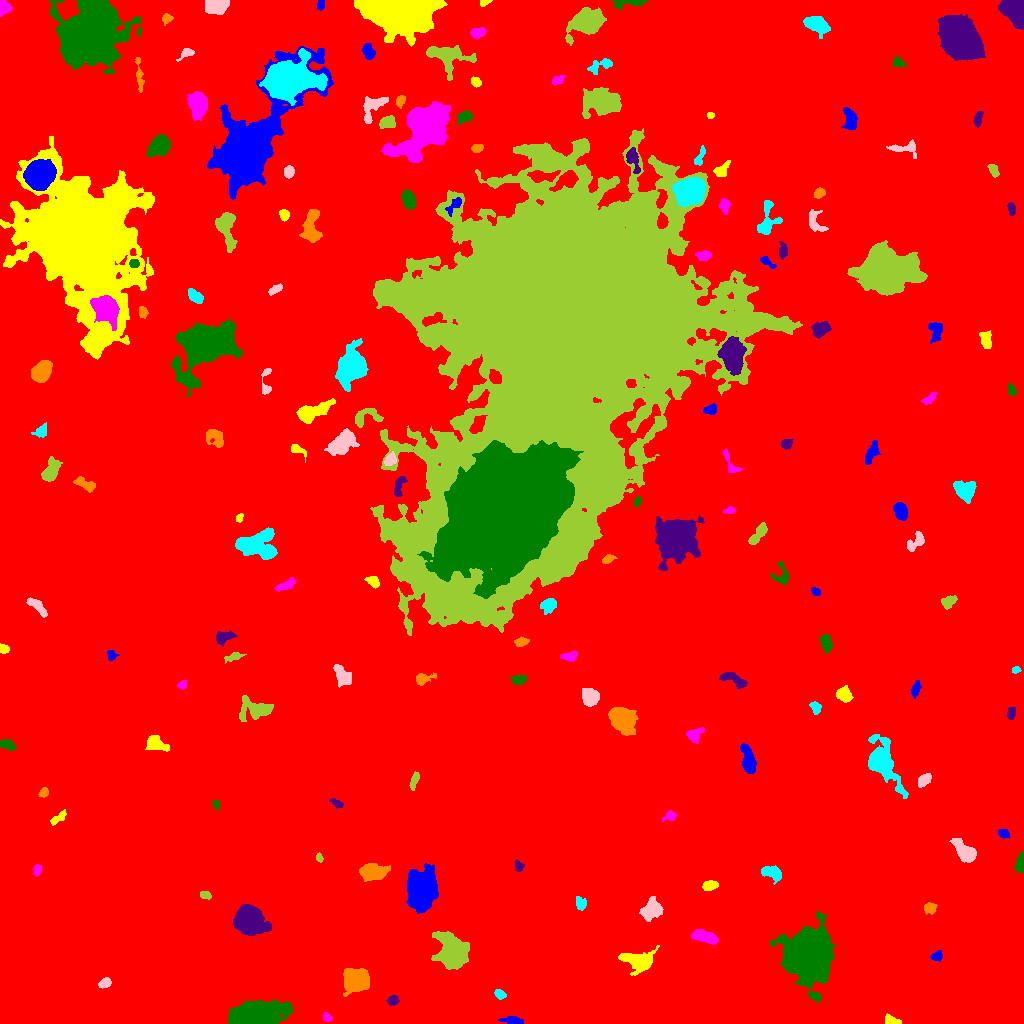

The table this chart was drawn from, first rows:
ID, X, Y, A, B, theta, total_flux, mu_max, mu_median, mu_mean, R_fwhm, R_e, R10, R90, x_start, x_end, y_start, y_end, area, greylevel
0, 510.3, 513.2, 302.9, 297.4, -0.6757, 3077036, 17.0, 3.0, 3.557, 110.4, 258.1, 98.88, 415.2, 0, 1023, 0, 1023, 865099, 3.557
1, 512.6, 2.744, 5.247, 1.829, -0.1347, 395.0, 6.0, 2.0, 2.651, 4.82, 3.7, 1.382, 5.809, 498, 523, 0, 7, 149, 10.65
2, 892.6, 3.012, 4.638, 1.865, -0.2845, 347.0, 6.0, 2.0, 2.844, 4.37, 3.432, 1.382, 5.412, 885, 901, 0, 10, 122, 10.84
3, 326.8, 5.67, 1.975, 1.606, -0.6409, 106.0, 4.0, 1.0, 1.413, 3.141, 2.185, 0.7979, 3.656, 323, 332, 2, 11, 75, 10.41
4, 257.8, 6.296, 10.07, 4.932, 0.06773, 38737, 162.0, 13.0, 30.05, 7.047, 7.092, 2.764, 14.25, 228, 293, 0, 24, 1289, 37.05
5, 393.1, 23.05, 2.742, 2.049, 0.2488, 320.0, 7.0, 3.0, 2.991, 3.568, 2.985, 1.128, 4.787, 386, 399, 18, 28, 107, 11.99
6, 356.1, 44.01, 5.54, 4.681, 0.1227, 8509, 44.0, 10.0, 14.16, 7.159, 6.308, 2.523, 10.49, 343, 369, 27, 55, 601, 22.16
7, 500.1, 29.03, 2.794, 2.069, -0.6047, 366.0, 7.0, 4.0, 3.735, 4.029, 3.09, 1.262, 4.754, 494, 506, 24, 34, 98, 11.73
8, 104.9, 40.28, 3.02, 2.147, 0.3632, 298.0, 5.0, 3.0, 2.569, 4.406, 3.29, 1.262, 5.046, 98, 111, 35, 46, 116, 11.57
9, 452.8, 71.13, 7.067, 5.605, -1.039, 17820, 70.0, 10.0, 18.22, 7.818, 7.313, 2.877, 12.89, 431, 469, 54, 92, 978, 26.22
10, 904.1, 54.97, 3.23, 2.023, -0.01901, 213.0, 5.0, 2.0, 1.746, 3.241, 3.09, 1.262, 4.983, 897, 913, 49, 60, 122, 10.75
11, 937.1, 67.42, 2.849, 2.188, 0.3405, 306.0, 6.0, 3.0, 2.914, 4.334, 3.141, 1.262, 4.853, 930, 942, 62, 73, 105, 10.91
12, 639.6, 61.65, 7.107, 4.499, -0.1082, 4396, 28.0, 6.0, 8.373, 6.024, 5.836, 2.257, 10.43, 618, 659, 48, 78, 525, 15.37
13, 705.7, 86.29, 6.591, 2.598, -0.2979, 973.0, 6.0, 4.0, 3.39, 7.674, 5.352, 2.257, 8.078, 691, 718, 79, 94, 287, 11.39
14, 807.9, 68.5, 9.831, 8.715, -1.502, 95220, 240.0, 14.0, 34.93, 8.387, 9.997, 3.656, 20.02, 770, 835, 21, 112, 2726, 41.93
15, 248.7, 103.6, 6.855, 5.806, -0.449, 8914, 31.0, 7.0, 10.39, 8.704, 7.653, 3.038, 12.87, 233, 271, 88, 119, 858, 18.39
16, 930.1, 115.2, 2.897, 2.802, 0.5335, 399.0, 5.0, 3.0, 3.117, 5.015, 3.613, 1.493, 5.614, 924, 937, 109, 121, 128, 11.12
17, 580.3, 120.1, 3.399, 2.403, -1.125, 360.0, 6.0, 3.0, 2.812, 4.853, 3.613, 1.382, 5.557, 576, 586, 113, 127, 128, 10.81
18, 651.4, 113.7, 5.19, 4.111, 0.7531, 1734, 12.0, 4.0, 4.79, 6.58, 5.67, 2.185, 9.027, 639, 663, 102, 127, 362, 12.79
19, 205, 128.4, 2.748, 1.906, -0.3472, 152.0, 3.0, 2.0, 1.767, 4.222, 2.985, 1.262, 4.406, 200, 211, 124, 132, 86, 11.77
20, 732.7, 142.8, 2.479, 1.892, 0.2541, 257.0, 7.0, 3.0, 3.295, 3.192, 2.764, 1.128, 4.37, 727, 738, 139, 147, 78, 11.29
21, 421.3, 133.5, 8.076, 6.145, 1.412, 20350, 67.0, 11.0, 17.13, 7.979, 8.215, 3.141, 15.02, 406, 438, 110, 160, 1188, 24.13
22, 710.2, 138.3, 3.753, 2.239, 0.1709, 374.0, 5.0, 3.0, 2.634, 4.787, 3.7, 1.493, 5.754, 702, 718, 133, 143, 142, 10.63
23, 36.62, 154.1, 2.393, 1.404, -1.563, 121.0, 4.0, 1.0, 1.391, 3.478, 2.326, 0.9772, 3.656, 33, 41, 147, 159, 87, 10.39
24, 1020, 159.3, 4.49, 2.067, 1.464, 483.0, 6.0, 3.0, 3.157, 5.382, 3.785, 1.596, 5.836, 1015, 1023, 151, 172, 153, 12.16
25, 518.9, 157.4, 2.63, 2.022, -1.257, 228.0, 7.0, 2.0, 2.533, 2.523, 2.821, 0.9772, 4.583, 515, 524, 152, 164, 90, 10.53
26, 372.2, 151.5, 5.304, 3.478, -0.05125, 4317, 32.0, 7.0, 10.25, 5.971, 5.262, 2.034, 8.831, 359, 390, 142, 160, 421, 18.25
27, 772.4, 150.4, 5.391, 2.857, -0.3807, 1033, 10.0, 4.0, 4.269, 5.997, 4.754, 1.871, 7.334, 761, 781, 139, 158, 242, 12.27
28, 964.9, 171.5, 6.63, 3.388, -0.7971, 2732, 18.0, 6.0, 7.285, 6.433, 5.67, 2.257, 9.288, 949, 976, 161, 185, 375, 14.29
29, 319.1, 165.7, 2.174, 1.298, -1.346, 113.0, 5.0, 2.0, 1.915, 2.706, 2.185, 0.7979, 3.29, 316, 323, 161, 171, 59, 10.92
30, 775.3, 192.1, 6.678, 2.759, -0.8128, 842.0, 7.0, 3.0, 3.073, 6.024, 5.109, 1.954, 7.899, 763, 785, 178, 204, 274, 11.07
31, 1004, 190, 2.649, 2.254, -0.5571, 226.0, 4.0, 2.0, 2.33, 4.652, 3.192, 1.262, 4.754, 998, 1009, 185, 194, 97, 10.33
32, 58.36, 205.4, 5.085, 1.969, 0.6529, 404.0, 6.0, 3.0, 3.061, 5.352, 3.868, 1.493, 5.809, 50, 66, 198, 214, 132, 10.06
33, 670, 207.4, 3.137, 2.247, 0.471, 265.0, 7.0, 2.0, 2.431, 2.877, 2.985, 1.128, 5.078, 662, 677, 202, 213, 109, 10.43
34, 216.2, 219.4, 2.412, 1.281, -1.395, 123.0, 5.0, 2.0, 1.922, 2.646, 2.111, 0.7979, 3.338, 212, 219, 213, 223, 64, 10.92
35, 337.3, 219.5, 3.282, 1.765, -0.5083, 203.0, 5.0, 2.0, 2.16, 3.29, 2.821, 1.128, 4.687, 329, 343, 215, 225, 94, 10.16
36, 43.6, 230.7, 2.473, 2.027, 0.8615, 283.0, 6.0, 4.0, 3.329, 4.26, 2.932, 1.128, 4.406, 38, 48, 226, 236, 85, 11.33
37, 880.8, 261.4, 10.06, 5.539, -1.09, 6631, 30.0, 3.0, 6.857, 7.225, 6.933, 2.706, 12.93, 868, 908, 225, 289, 967, 14.86
38, 923.9, 243.5, 3.638, 2.249, 0.6497, 304.0, 5.0, 2.0, 1.987, 4.068, 3.656, 1.382, 5.726, 918, 931, 236, 250, 153, 10.99
39, 414.4, 242.8, 4.576, 1.704, 1.212, 270.0, 5.0, 2.0, 2.177, 3.656, 3.478, 1.262, 5.499, 409, 419, 233, 252, 124, 10.18
40, 66.2, 259.4, 3.168, 1.923, -0.5034, 365.0, 7.0, 3.0, 3.349, 4.146, 3.141, 1.262, 4.82, 60, 76, 255, 265, 109, 11.35
41, 748, 263.8, 8.001, 2.882, -1.316, 1380, 9.0, 4.0, 4.083, 6.652, 5.863, 2.257, 8.938, 740, 756, 250, 280, 338, 12.08
42, 155.1, 279.8, 4.892, 3.313, -0.3947, 1060, 10.0, 3.0, 3.985, 5.863, 4.787, 1.871, 7.59, 145, 169, 272, 288, 266, 11.98
43, 694.8, 289.3, 4.541, 3.046, 0.5028, 455.0, 5.0, 2.0, 2.486, 5.352, 4.37, 1.784, 6.58, 686, 704, 280, 296, 183, 10.49
44, 7.238, 278.4, 3.903, 2.183, -0.3479, 470.0, 8.0, 3.0, 3.241, 4.37, 3.656, 1.382, 5.781, 0, 16, 273, 284, 145, 11.24
45, 1011, 310.6, 3.137, 1.947, 1.357, 360.0, 7.0, 3.0, 3.529, 3.949, 3.141, 1.262, 4.886, 1007, 1015, 304, 317, 102, 11.53
46, 622.4, 304.1, 5.739, 4.842, -0.8101, 9796, 51.0, 10.0, 15.48, 6.723, 6.433, 2.523, 11.07, 608, 638, 288, 316, 633, 22.48
47, 815.8, 315.9, 3.106, 2.449, -1.085, 241.0, 4.0, 2.0, 2.078, 4.983, 3.432, 1.382, 5.323, 809, 821, 309, 322, 116, 10.08
48, 590.5, 326.6, 3.774, 3.493, -1.056, 3519, 34.0, 11.0, 12.57, 5.441, 4.583, 1.784, 7.421, 582, 599, 317, 335, 280, 20.57
49, 255.7, 314.4, 8.261, 5.036, -0.08766, 1290, 7.0, 2.0, 2.66, 6.482, 6.433, 2.459, 10.48, 239, 273, 302, 328, 485, 10.66
50, 210.9, 329.7, 3.463, 1.746, 0.2421, 322.0, 6.0, 3.0, 3.067, 4.334, 3.141, 1.262, 4.853, 204, 219, 325, 334, 105, 11.07
51, 915.4, 334.4, 4.097, 1.872, 1.321, 272.0, 4.0, 2.0, 2.159, 5.293, 3.523, 1.382, 5.352, 911, 921, 325, 343, 126, 10.16
52, 843.5, 329.6, 3.242, 3.21, -1.42, 684.0, 9.0, 3.0, 3.353, 4.514, 4.029, 1.596, 6.507, 836, 853, 321, 338, 204, 12.35
53, 182.2, 338.5, 2.213, 1.696, 0.6756, 127.0, 5.0, 1.0, 1.716, 2.394, 2.257, 0.7979, 3.949, 177, 186, 334, 343, 74, 10.72
54, 518.9, 343.7, 3.614, 2.12, 0.1777, 583.0, 9.0, 4.0, 4.351, 4.442, 3.613, 1.493, 5.528, 511, 527, 339, 348, 134, 12.35
55, 733.5, 344.3, 7.895, 2.751, -0.4299, 789.0, 9.0, 3.0, 3.22, 4.334, 4.853, 1.784, 7.611, 719, 747, 334, 351, 245, 11.22
56, 421.8, 344.2, 4.018, 2.483, 0.2789, 500.0, 8.0, 2.0, 3.012, 4.478, 3.523, 1.382, 5.726, 416, 436, 338, 351, 166, 11.01
57, 1016, 353, 1.922, 1.332, 0.2898, 103.0, 6.0, 1.0, 1.776, 2.326, 1.954, 0.5642, 3.241, 1012, 1021, 350, 357, 58, 10.78
58, 343, 347.5, 5.812, 3.399, -0.8342, 966.0, 6.0, 4.0, 3.475, 7.899, 5.412, 2.257, 8.098, 333, 351, 336, 359, 278, 11.47
59, 233.4, 366.6, 4.571, 1.656, 0.2256, 315.0, 7.0, 2.0, 2.5, 2.932, 3.241, 1.128, 5.352, 224, 246, 360, 371, 126, 10.5
... 125 more rows
